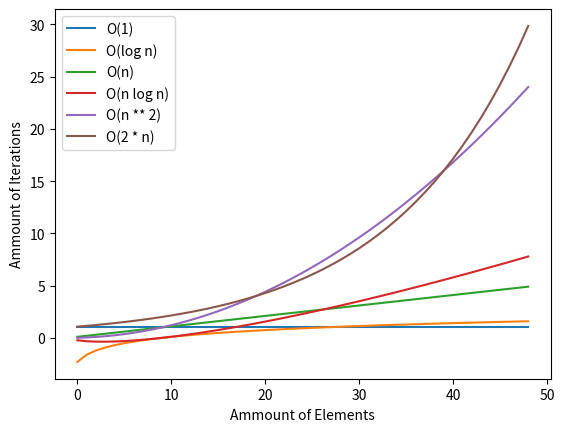

Here is the Python script that generated this plot:
import matplotlib.pyplot as plt
from numpy import arange
from math import log

constant = lambda n: 1
logarithmic = lambda n: log(n)
linear = lambda n: n
n_log_n = lambda n: n * log(n)
quadratic = lambda n: n ** 2
exponential = lambda n: 2 ** n

sample_range = arange(0.1, 5, 0.1)
plt.plot([constant(n) for n in sample_range], label="O(1)")
plt.plot([logarithmic(n) for n in sample_range], label="O(log n)")
plt.plot([linear(n) for n in sample_range], label="O(n)")
plt.plot([n_log_n(n) for n in sample_range], label="O(n log n)")
plt.plot([quadratic(n) for n in sample_range], label="O(n ** 2)")
plt.plot([exponential(n) for n in sample_range], label="O(2 * n)")

plt.xlabel("Ammount of Elements")
plt.ylabel("Ammount of Iterations")

plt.legend()
plt.show()